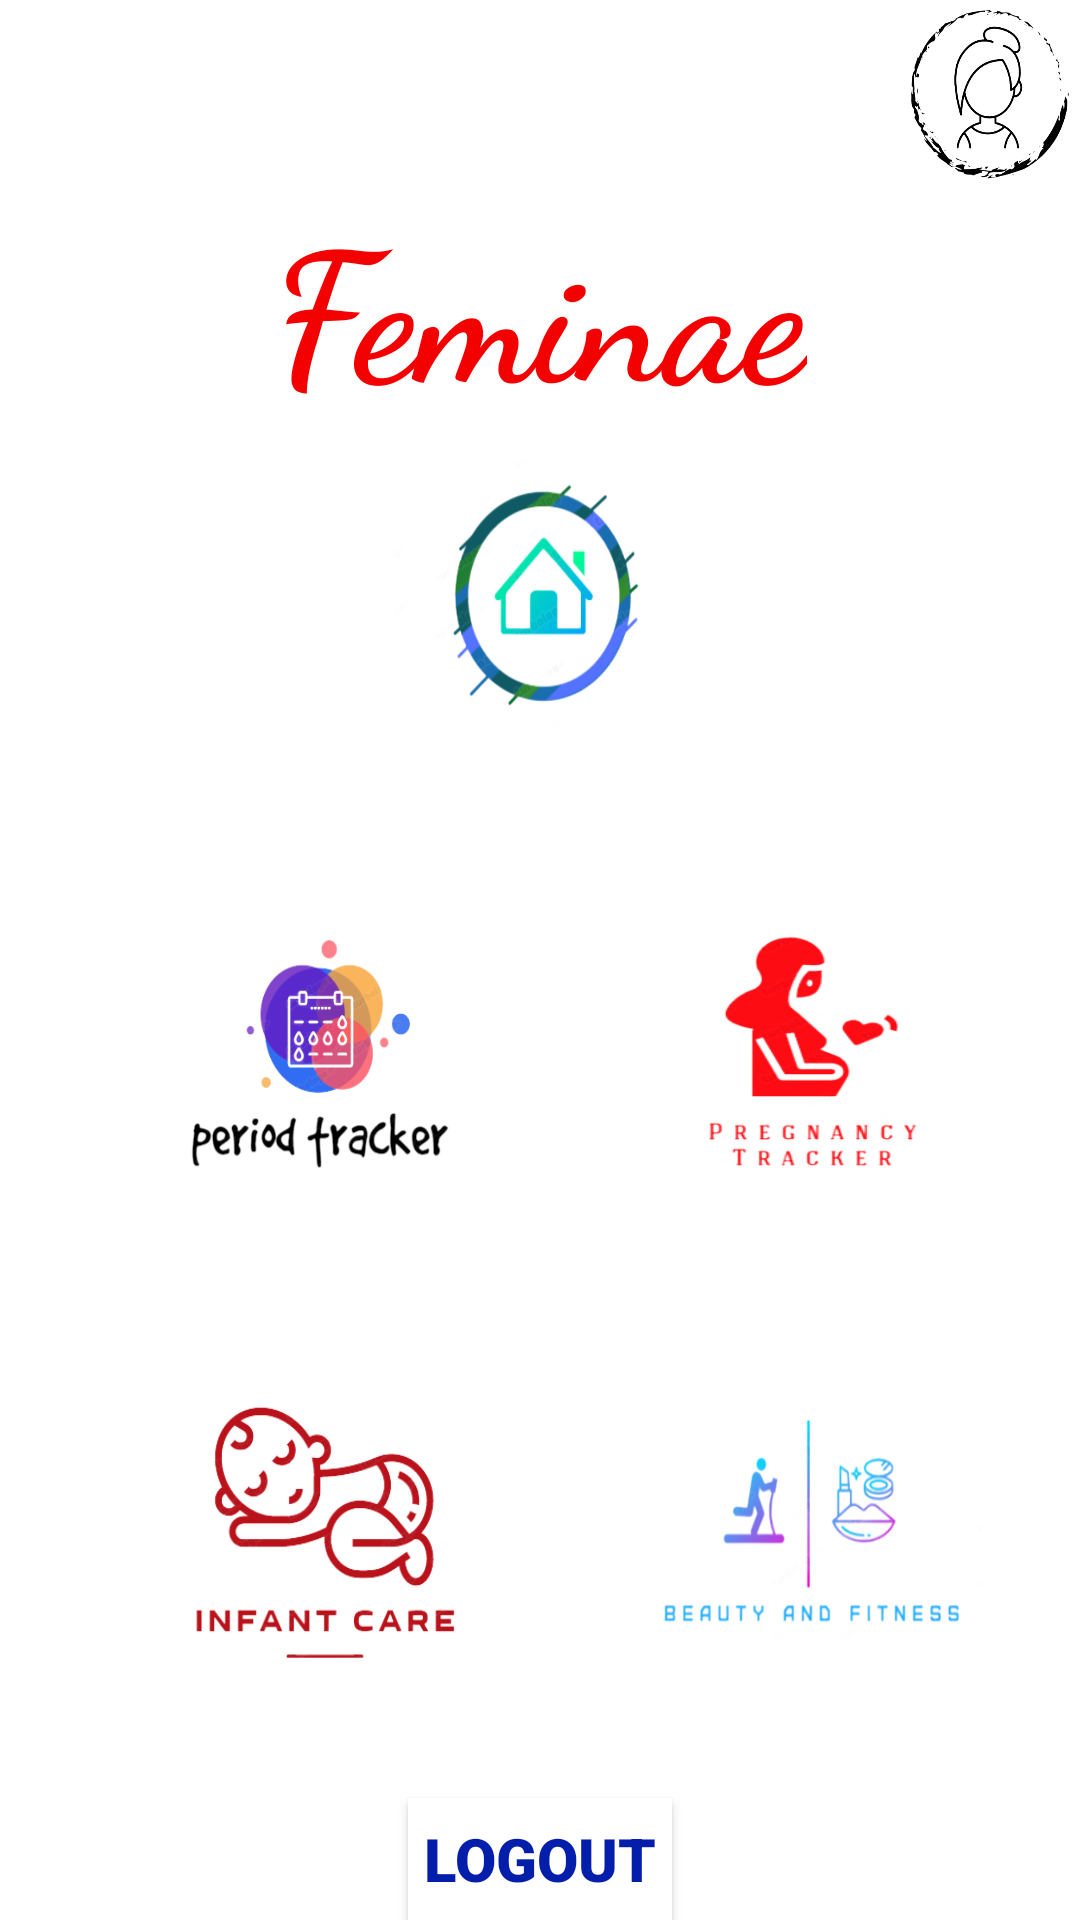

Reconstruct the res/layout file that produces this screen, plus the resources it refers to.
<!-- AndroidManifest.xml: application theme Theme.Feminae_Project -->
<!-- res/layout/activity_home.xml -->
<?xml version="1.0" encoding="utf-8"?>
<androidx.appcompat.widget.LinearLayoutCompat
    xmlns:android="http://schemas.android.com/apk/res/android"
    xmlns:app="http://schemas.android.com/apk/res-auto"
    xmlns:tools="http://schemas.android.com/tools"
    android:layout_width="match_parent"
    android:layout_height="match_parent"
    android:background="@color/white"
    tools:context=".home">

    <LinearLayout
        android:layout_width="match_parent"
        android:layout_height="match_parent"
        android:orientation="vertical">

        <ImageButton
            android:id="@+id/profile"
            android:layout_width="60dp"
            android:layout_height="60dp"
            android:layout_gravity="right"
            android:scaleType="fitXY"
            android:background="@color/white"
            app:srcCompat="@drawable/profile" />

        <TextView
            android:id="@+id/textView41"
            android:layout_width="wrap_content"
            android:layout_height="wrap_content"
            android:layout_gravity="center"
            android:fontFamily="cursive"
            android:text="@string/fem"
            android:textColor="#F30000"
            android:textSize="60sp"
            android:textStyle="bold"/>

        <ImageView
            android:id="@+id/home"
            android:layout_width="100dp"
            android:layout_height="100dp"
            android:layout_gravity="center"
            android:scaleType="fitXY"
            android:paddingTop="10dp"
            app:srcCompat="@drawable/home" />

        <GridLayout
            android:layout_width="wrap_content"
            android:layout_height="wrap_content"
            android:orientation="vertical"
            android:layout_gravity="left">

            <ImageButton
                android:id="@+id/imgbpt"
                android:layout_width="114dp"
                android:layout_height="94dp"
                android:layout_row="0"
                android:layout_column="1"
                android:layout_marginStart="50dp"
                android:layout_marginTop="64dp"
                android:background="@color/white"
                android:scaleType="fitXY"
                app:srcCompat="@drawable/pt" />


            <ImageButton
                android:id="@+id/imgbpg"
                android:layout_width="114dp"
                android:layout_height="94dp"
                android:layout_row="0"
                android:layout_column="2"
                android:layout_marginStart="50dp"
                android:layout_marginTop="64dp"
                android:background="@color/white"
                android:scaleType="fitXY"
                app:srcCompat="@drawable/pg" />


            <ImageButton
                android:id="@+id/imgbic"
                android:layout_width="114dp"
                android:layout_height="94dp"
                android:layout_row="1"
                android:layout_column="1"
                android:layout_marginStart="50dp"
                android:layout_marginTop="64dp"
                android:background="@color/white"
                android:scaleType="fitXY"
                app:srcCompat="@drawable/ic" />


            <ImageButton
                android:id="@+id/imgbbf"
                android:layout_width="114dp"
                android:layout_height="89dp"
                android:layout_row="1"
                android:layout_column="2"
                android:layout_marginStart="50dp"
                android:layout_marginTop="64dp"
                android:background="@color/white"
                android:scaleType="fitXY"
                app:srcCompat="@drawable/bf" />

        </GridLayout>

        <Button
            android:id="@+id/txtlogout"
            android:layout_width="wrap_content"
            android:layout_height="wrap_content"
            android:background="@color/white"
            android:fontFamily="sans-serif-black"
            android:text="@string/logout"
            android:textColor="#041EAC"
            android:layout_marginTop="40dp"
            android:layout_gravity="center"
            android:textSize="20sp"/>
    </LinearLayout>


</androidx.appcompat.widget.LinearLayoutCompat>
<!-- resources referenced by this layout -->
<resources>
  <!-- drawable bf: png bitmap (drawable, 37154 bytes) -->
  <!-- drawable home: png bitmap (drawable, 47415 bytes) -->
  <!-- drawable ic: png bitmap (drawable, 34851 bytes) -->
  <!-- drawable pg: png bitmap (drawable, 28680 bytes) -->
  <!-- drawable profile: png bitmap (drawable, 59973 bytes) -->
  <!-- drawable pt: png bitmap (drawable, 43082 bytes) -->
  <string name="fem">Feminae</string>
  <string name="logout">Logout</string>
  <style name="Theme.Feminae_Project" parent="Theme.AppCompat.Light.NoActionBar">
          
          <item name="colorPrimary">@color/purple_500</item>
          <item name="colorPrimaryVariant">@color/purple_700</item>
          <item name="colorOnPrimary">@color/white</item>
          
          <item name="colorSecondary">@color/teal_200</item>
          <item name="colorSecondaryVariant">@color/teal_700</item>
          <item name="colorOnSecondary">@color/black</item>
          
          <item name="android:statusBarColor">?attr/colorPrimaryVariant</item>
          
      </style>
  <!-- not gathered from this repository: default colours our renderer supplied (Android Studio template values) -->
  <color name="purple_500">#FF6200EE</color>
  <color name="purple_700">#FF3700B3</color>
  <color name="teal_200">#FF03DAC5</color>
  <color name="teal_700">#FF018786</color>
  <color name="black">#FF000000</color>
  <color name="white">#FFFFFFFF</color>
</resources>
